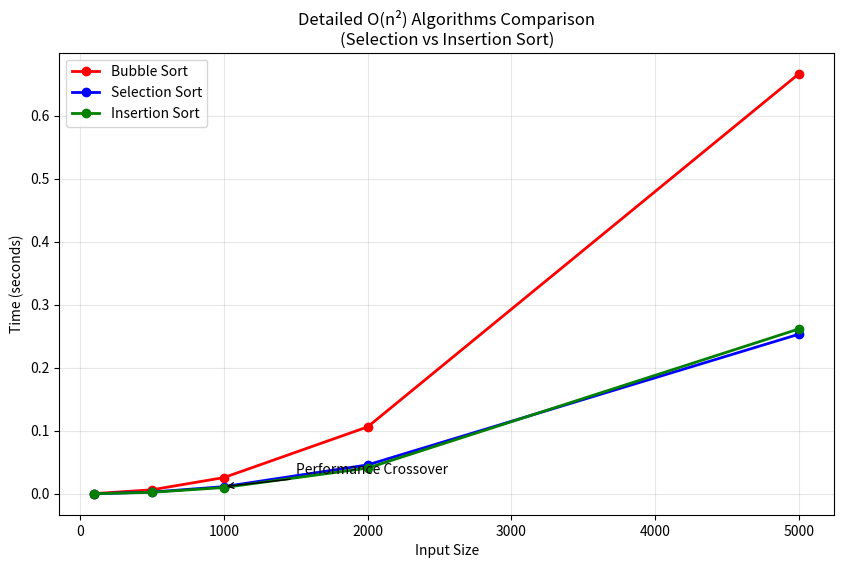

Generate this figure with matplotlib: (Note: this script raises an exception after producing the figure.)
import time
import random
import matplotlib.pyplot as plt
import numpy as np

def bubble_sort(arr):
    n = len(arr)
    for i in range(n):
        for j in range(0, n-i-1):
            if arr[j] > arr[j+1]:
                arr[j], arr[j+1] = arr[j+1], arr[j]
    return arr

def selection_sort(arr):
    n = len(arr)
    for i in range(n):
        min_idx = i
        for j in range(i+1, n):
            if arr[j] < arr[min_idx]:
                min_idx = j
        arr[i], arr[min_idx] = arr[min_idx], arr[i]
    return arr

def insertion_sort(arr):
    for i in range(1, len(arr)):
        key = arr[i]
        j = i-1
        while j >= 0 and key < arr[j]:
            arr[j+1] = arr[j]
            j -= 1
        arr[j+1] = key
    return arr

def merge_sort(arr):
    if len(arr) > 1:
        mid = len(arr) // 2
        left = arr[:mid]
        right = arr[mid:]
        
        merge_sort(left)
        merge_sort(right)
        
        i = j = k = 0
        
        while i < len(left) and j < len(right):
            if left[i] < right[j]:
                arr[k] = left[i]
                i += 1
            else:
                arr[k] = right[j]
                j += 1
            k += 1
            
        while i < len(left):
            arr[k] = left[i]
            i += 1
            k += 1
            
        while j < len(right):
            arr[k] = right[j]
            j += 1
            k += 1
    return arr

def test_algorithm(algorithm, data):
    start_time = time.time()
    algorithm(data.copy())
    end_time = time.time()
    return end_time - start_time

def run_experiments():
    algorithms = {
        'Bubble Sort': bubble_sort,
        'Selection Sort': selection_sort, 
        'Insertion Sort': insertion_sort,
        'Merge Sort': merge_sort
    }
    
    input_sizes = [100, 500, 1000, 2000, 5000]
    
    results = {name: [] for name in algorithms.keys()}
    
    print("Starting experiments...")
    print("Size\tBubble\tSelection\tInsertion\tMerge")
    print("-" * 50)
    
    for size in input_sizes:
        data = [random.randint(1, 10000) for _ in range(size)]
        
        times = []
        for name, algorithm in algorithms.items():
            time_taken = test_algorithm(algorithm, data)
            times.append(time_taken)
            results[name].append(time_taken)
            
        print(f"{size}\t{times[0]:.4f}\t{times[1]:.4f}\t{times[2]:.4f}\t{times[3]:.4f}")
    
    return results, input_sizes

def detailed_n2_comparison(results, input_sizes):
    plt.figure(figsize=(10, 6))
    
    # Plot only the O(n²) algorithms
    algorithms = ['Bubble Sort', 'Selection Sort', 'Insertion Sort']
    colors = ['red', 'blue', 'green']
    
    for i, algo in enumerate(algorithms):
        plt.plot(input_sizes, results[algo], marker='o', 
                label=algo, color=colors[i], linewidth=2)
    
    plt.xlabel('Input Size')
    plt.ylabel('Time (seconds)')
    plt.title('Detailed O(n²) Algorithms Comparison\n(Selection vs Insertion Sort)')
    plt.legend()
    plt.grid(True, alpha=0.3)
    
    # Add annotation at the crossover point
    if len(input_sizes) >= 3:
        crossover_idx = 2  # Around 1000 elements based on your data
        plt.annotate('Performance Crossover', 
                    xy=(input_sizes[crossover_idx], results['Selection Sort'][crossover_idx]),
                    xytext=(input_sizes[crossover_idx] + 500, results['Selection Sort'][crossover_idx] + 0.02),
                    arrowprops=dict(arrowstyle='->', color='black'))
    
    plt.savefig('../results/detailed_n2_comparison.png', dpi=300, bbox_inches='tight')
    plt.show()

def create_graphs(results, input_sizes):
    plt.figure(figsize=(12, 8))
    
    # Plot 1: All algorithms together
    plt.subplot(2, 2, 1)
    for name, times in results.items():
        plt.plot(input_sizes, times, marker='o', label=name)
    plt.xlabel('Input Size')
    plt.ylabel('Time (seconds)')
    plt.title('Sorting Algorithm Performance')
    plt.legend()
    plt.grid(True)
    
    # Plot 2: Only O(n^2) algorithms
    plt.subplot(2, 2, 2)
    for name, times in results.items():
        if name != 'Merge Sort':
            plt.plot(input_sizes, times, marker='o', label=name)
    plt.xlabel('Input Size')
    plt.ylabel('Time (seconds)')
    plt.title('O(n²) Algorithms Comparison')
    plt.legend()
    plt.grid(True)
    
    # Plot 3: Merge Sort only
    plt.subplot(2, 2, 3)
    plt.plot(input_sizes, results['Merge Sort'], marker='o', color='red')
    plt.xlabel('Input Size')
    plt.ylabel('Time (seconds)')
    plt.title('Merge Sort Performance')
    plt.grid(True)
    
    # Plot 4: Bar chart for largest input size
    plt.subplot(2, 2, 4)
    final_times = [times[-1] for times in results.values()]
    algorithms = list(results.keys())
    plt.bar(algorithms, final_times, color=['blue', 'orange', 'green', 'red'])
    plt.xlabel('Algorithms')
    plt.ylabel('Time (seconds)')
    plt.title(f'Performance for {input_sizes[-1]} elements')
    plt.xticks(rotation=45)
    
    plt.tight_layout()
    plt.savefig('../results/sorting_performance.png', dpi=300, bbox_inches='tight')
    plt.show()


if __name__ == "__main__":
    results, input_sizes = run_experiments()
    detailed_n2_comparison(results, input_sizes)
    create_graphs(results, input_sizes)
